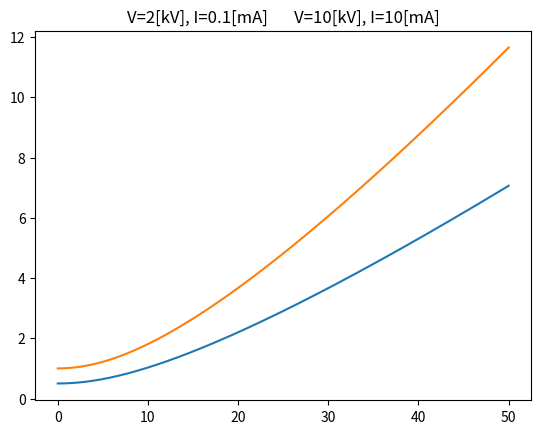

This figure's Python source:
# coding utf-8

import numpy as np
import math
from random import random
import matplotlib.pyplot as plt

m = (40e-3)/(6.0*1e+23)
q = 1.6e-19
H = 1e-10
eps = 8.85418782e-12
V0 = 2000
d = 1
J = (4*eps*(V0**(3/2))*np.sqrt(2*q/m))/(9*d**2)
I = J*np.pi*d**2/4
I = I/2
K = I*np.sqrt(m/q)/(np.pi*eps*(2*V0)**(3/2))


def RungeKutta(z0, u0, r0, h, K):
    #dr/dz = u, du/dz = K/2r → dr/dz = f(z, u, r)  du/dz = g(z, u, r)
    liist = []
    au = K/(2*r0)
    ar = u0

    bu = K/(2*(r0+h/2))
    br = u0 + au*h/2

    cu = K/(2*(r0+h/2))
    cr = u0 + bu*h/2
    
    du = K/(2*(r0+h))
    dr = u0 + cu*h

    r1 = r0 + (ar + br + cr + dr)*h/6
    u1 = u0 + (au + bu + cu + du)*h/6

    liist.append(u1)
    liist.append(r1)

    return liist

z0 = 0
u0 = 0
r0 = d/2
h = 0.01
zlist1 = []
rlist1 = []
zlist1.append(z0)
rlist1.append(r0)

while z0 < 50:
    z0 = z0 + h
    data = RungeKutta(z0, u0, r0, h, K)
    u0 = data[0]
    r0 = data[1]

    zlist1.append(z0)
    rlist1.append(r0)
    
V0 = 10000
d = 2
J = (4*eps*(V0**(3/2))*np.sqrt(2*q/m))/(9*d**2)
I = J*np.pi*d**2/4 
I = 0.01
K = I*np.sqrt(m/q)/(np.pi*eps*(2*V0)**(3/2))
z0 = 0
u0 = 0
r0 = d/2
h = 0.01
zlist2 = []
rlist2 = []
zlist2.append(z0)
rlist2.append(r0)

while z0 < 50:
    z0 = z0 + h
    data = RungeKutta(z0, u0, r0, h, K)
    u0 = data[0]
    r0 = data[1]

    zlist2.append(z0)
    rlist2.append(r0)
plt.title("V=2[kV], I=0.1[mA]       V=10[kV], I=10[mA]")
plt.plot(zlist1, rlist1)
plt.plot(zlist2, rlist2)
plt.show()
    